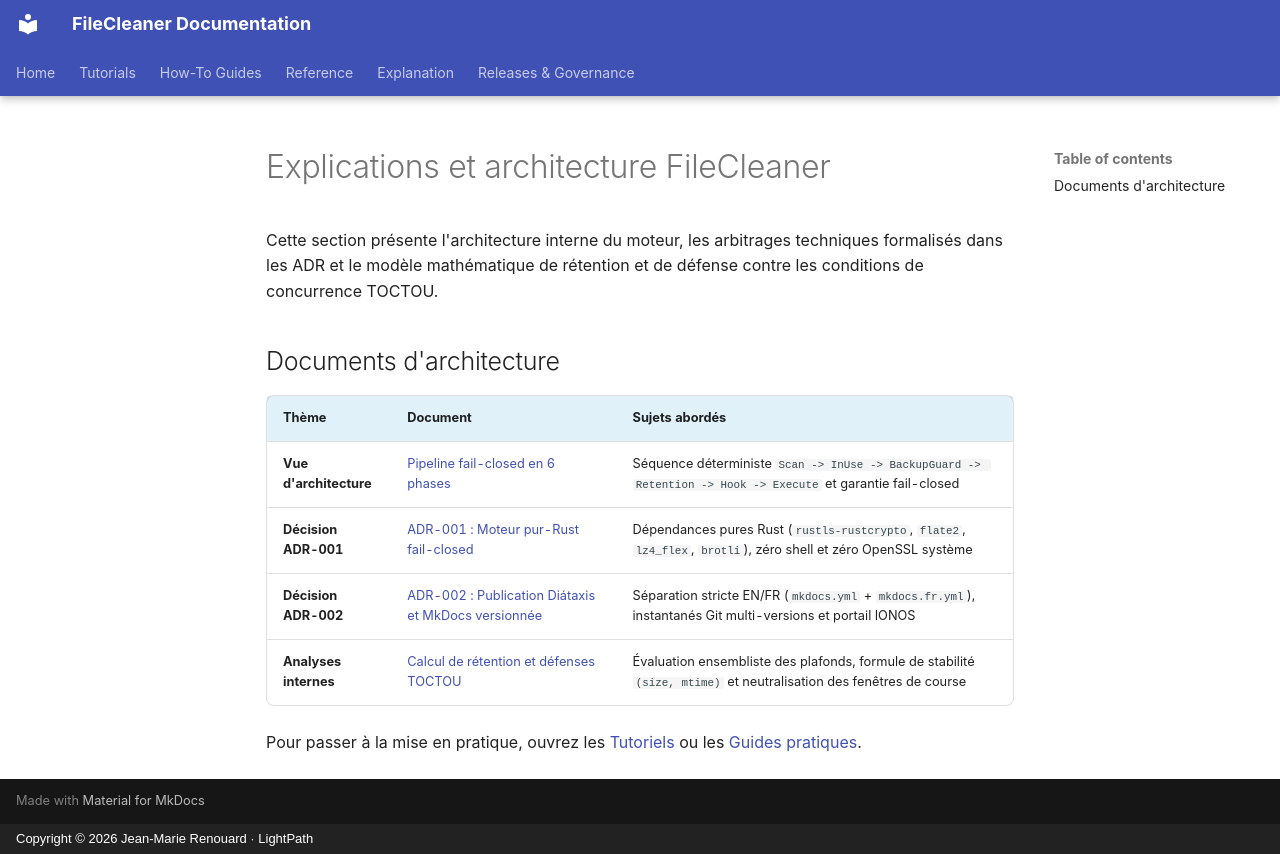

repository: jmrenouard/FileCleaner · page: fr/04-explications/index.html · generator: mkdocs · copyright: Copyright © 2026 Jean-Marie Renouard · LightPath

# Explications et architecture FileCleaner

Cette section présente l'architecture interne du moteur, les arbitrages techniques formalisés dans les ADR et le modèle mathématique de rétention et de défense contre les conditions de concurrence TOCTOU.

## Documents d'architecture

| Thème | Document | Sujets abordés |
| :--- | :--- | :--- |
| **Vue d'architecture** | [Pipeline fail-closed en 6 phases](vue-architecture/pipeline-fail-closed-six-phases.md) | Séquence déterministe `Scan -> InUse -> BackupGuard -> Retention -> Hook -> Execute` et garantie fail-closed |
| **Décision ADR-001** | [ADR-001 : Moteur pur-Rust fail-closed](decisions-architecture/adr-001-moteur-pur-rust-fail-closed.md) | Dépendances pures Rust (`rustls-rustcrypto`, `flate2`, `lz4_flex`, `brotli`), zéro shell et zéro OpenSSL système |
| **Décision ADR-002** | [ADR-002 : Publication Diátaxis et MkDocs versionnée](decisions-architecture/adr-002-publication-diataxis-mkdocs-versionnee.md) | Séparation stricte EN/FR (`mkdocs.yml` + `mkdocs.fr.yml`), instantanés Git multi-versions et portail IONOS |
| **Analyses internes** | [Calcul de rétention et défenses TOCTOU](analyses-internes/calcul-retention-et-defenses-toctou.md) | Évaluation ensembliste des plafonds, formule de stabilité `(size, mtime)` et neutralisation des fenêtres de course |

Pour passer à la mise en pratique, ouvrez les [Tutoriels](../01-tutoriels/index.md) ou les [Guides pratiques](../02-guides-pratiques/index.md).
